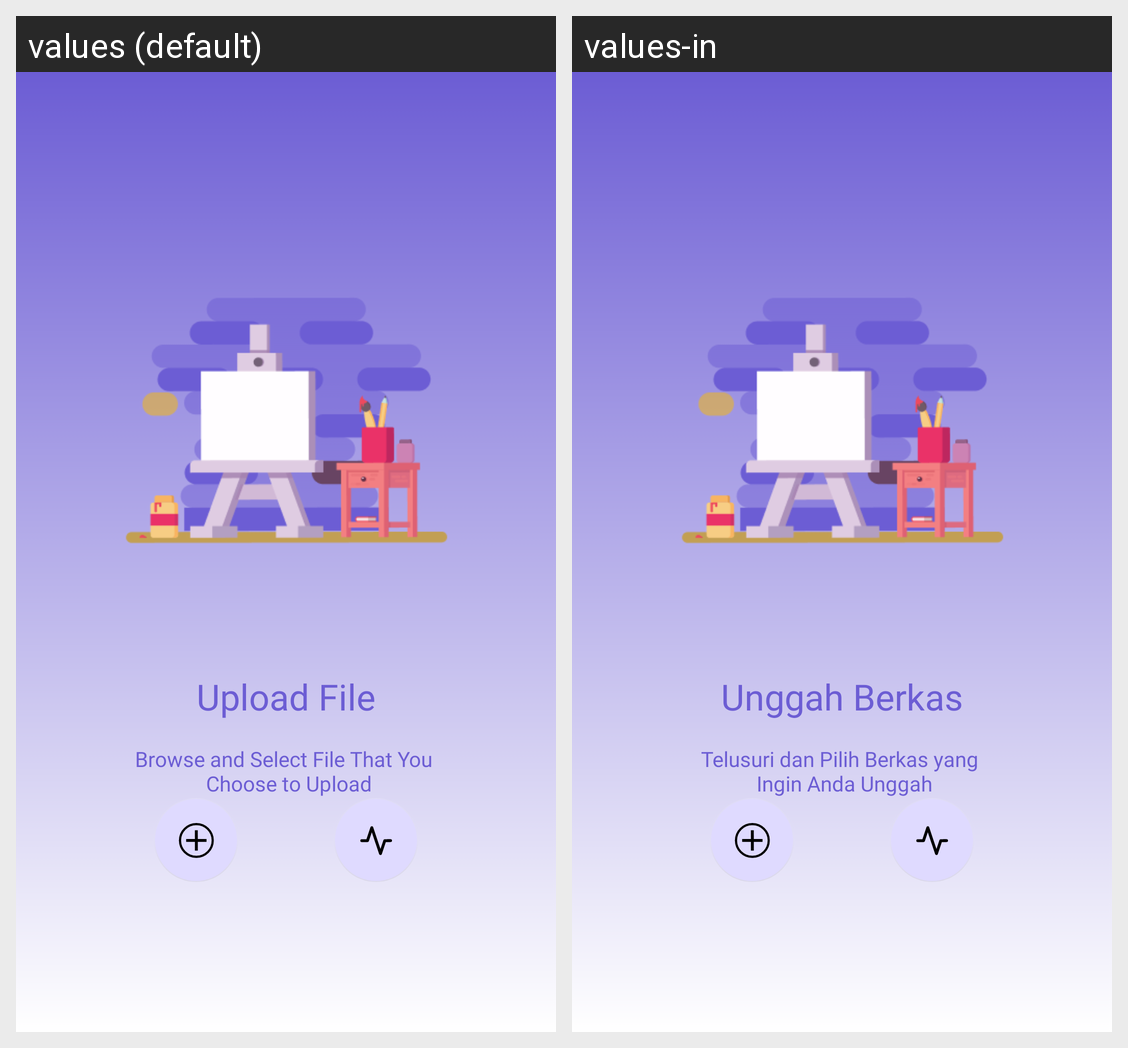

The same Android screen rendered under two of its app's locales, left to right. List the strings drawn on it with the default value and each locale's translation.
Android screen res/layout/fragment_scan.xml rendered under 2 locales, left to right: values (default), values-in. Device: Nexus 5 (rendered at 1080×1920; each locale shown at half size, 540×960, under a caption strip naming it); theme Theme.Eyetify.
Strings drawn on this screen, with the default value and each locale's value (text and hints the layout hard-codes, and strings that could not be matched under every locale, appear in the picture but are not listed):

upload_file
  values: Upload File
  values-in: Unggah Berkas

desc_upload_file
  values: Browse and Select File That You 
       Choose to Upload
  values-in: Telusuri dan Pilih Berkas yang 
       Ingin Anda Unggah
